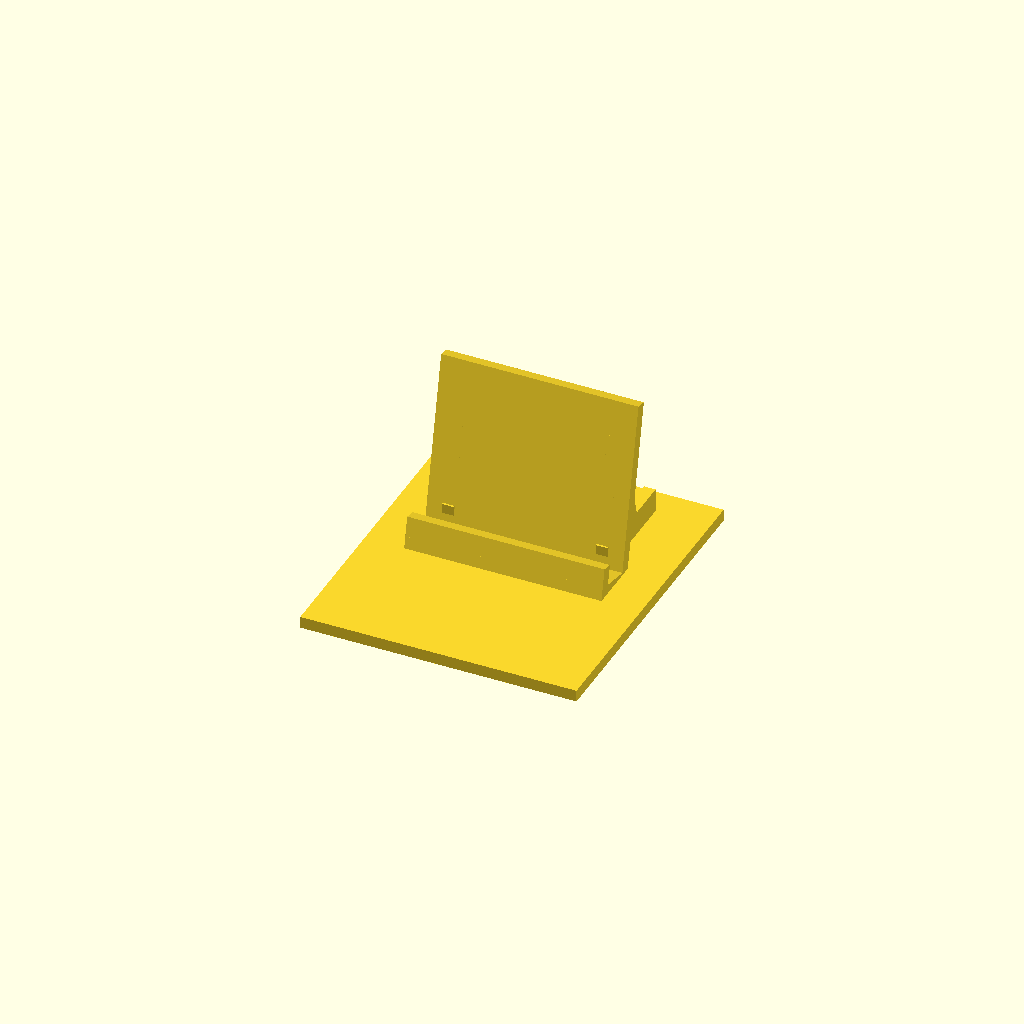
Cell 1: the model at its default parameters.
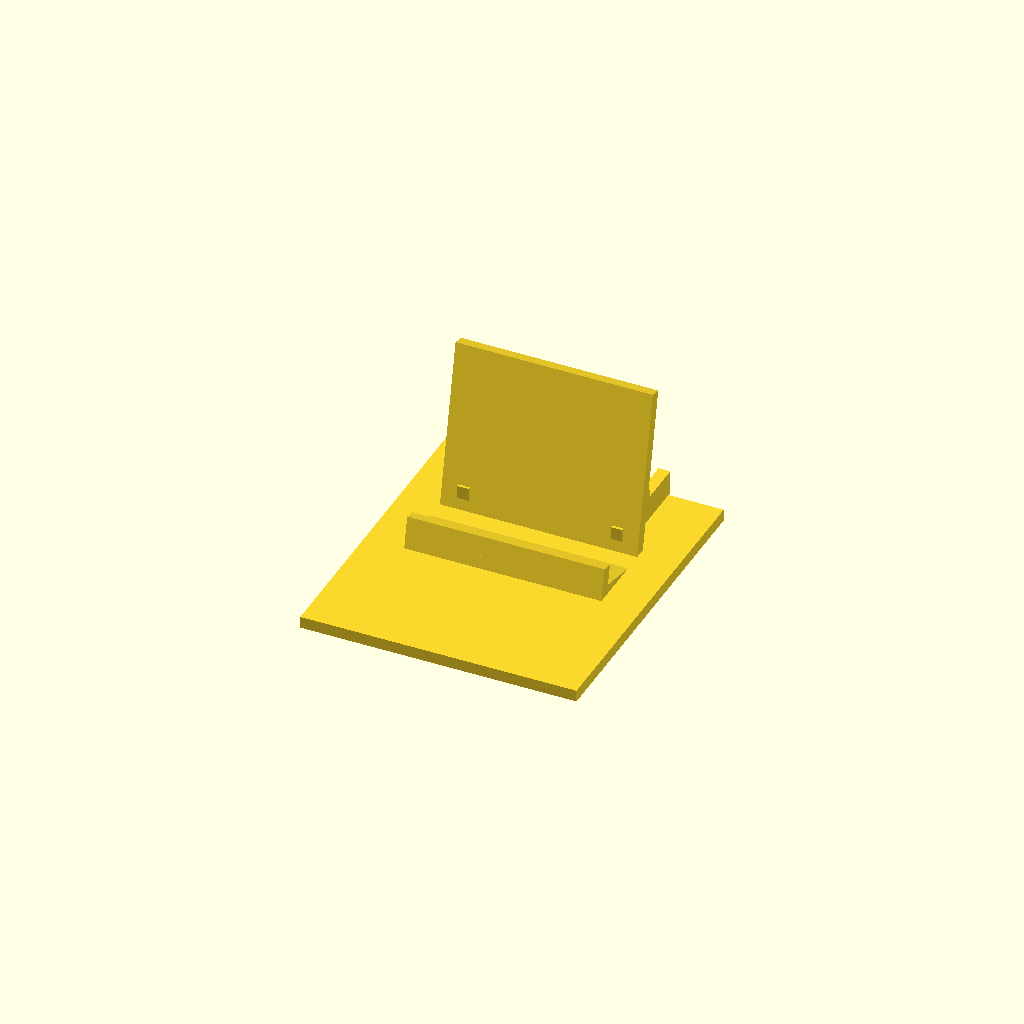
Cell 2: the same model with slot = 16.
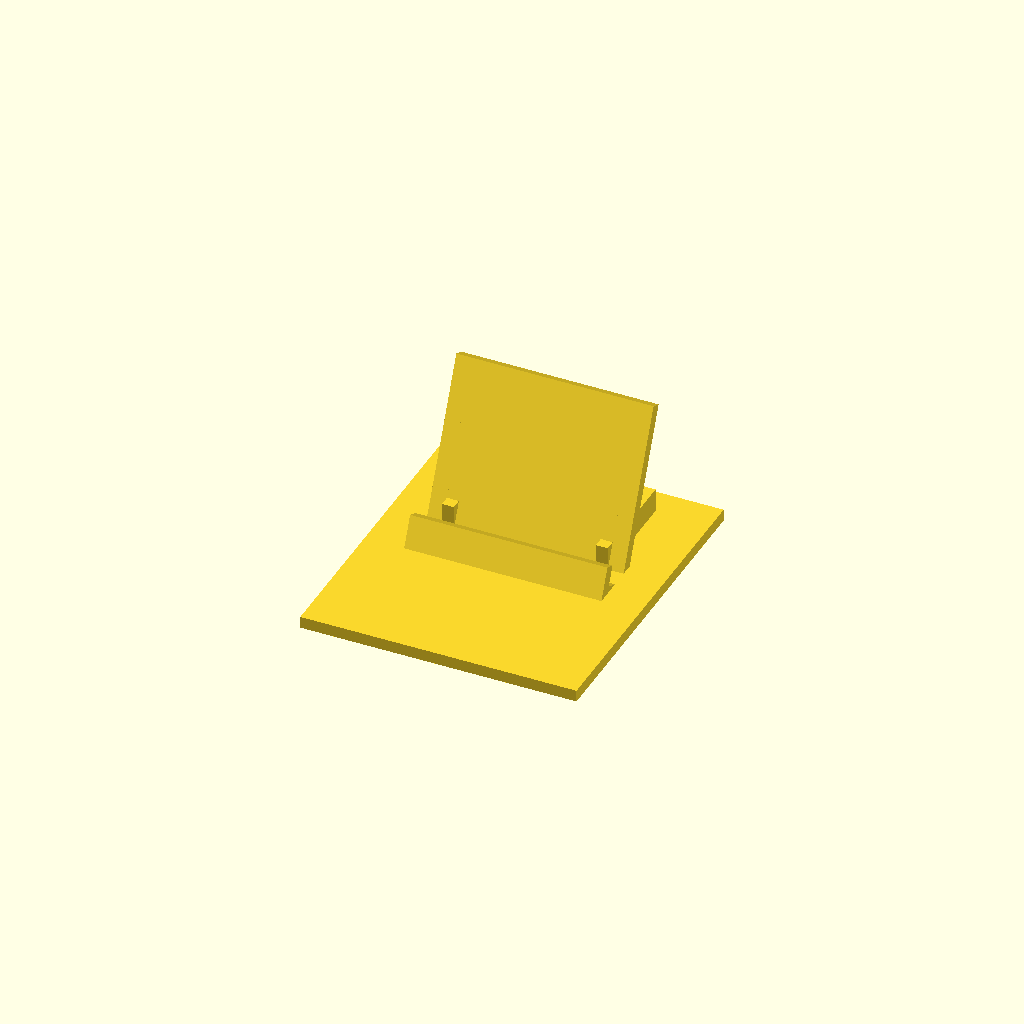
Cell 3: the same model with tilt = 24.
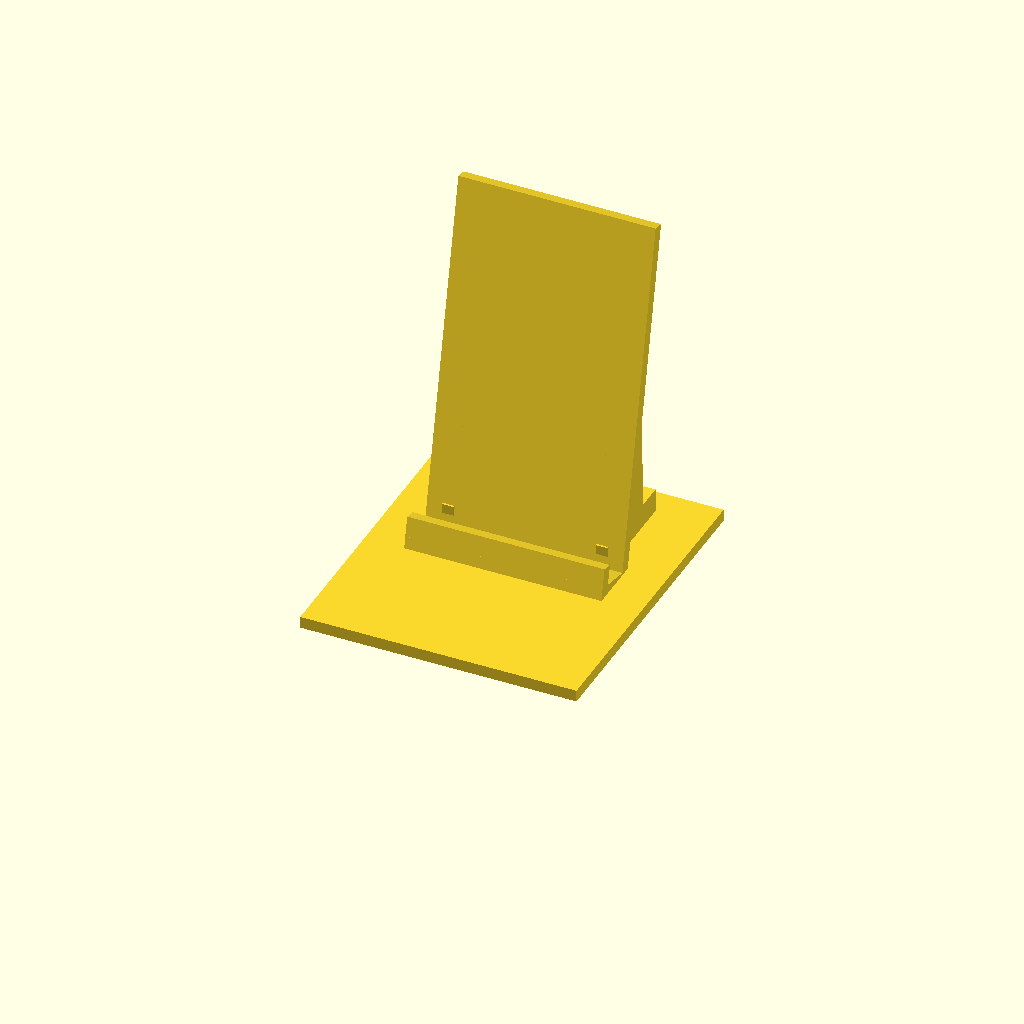
Cell 4: the same model with back = 90.
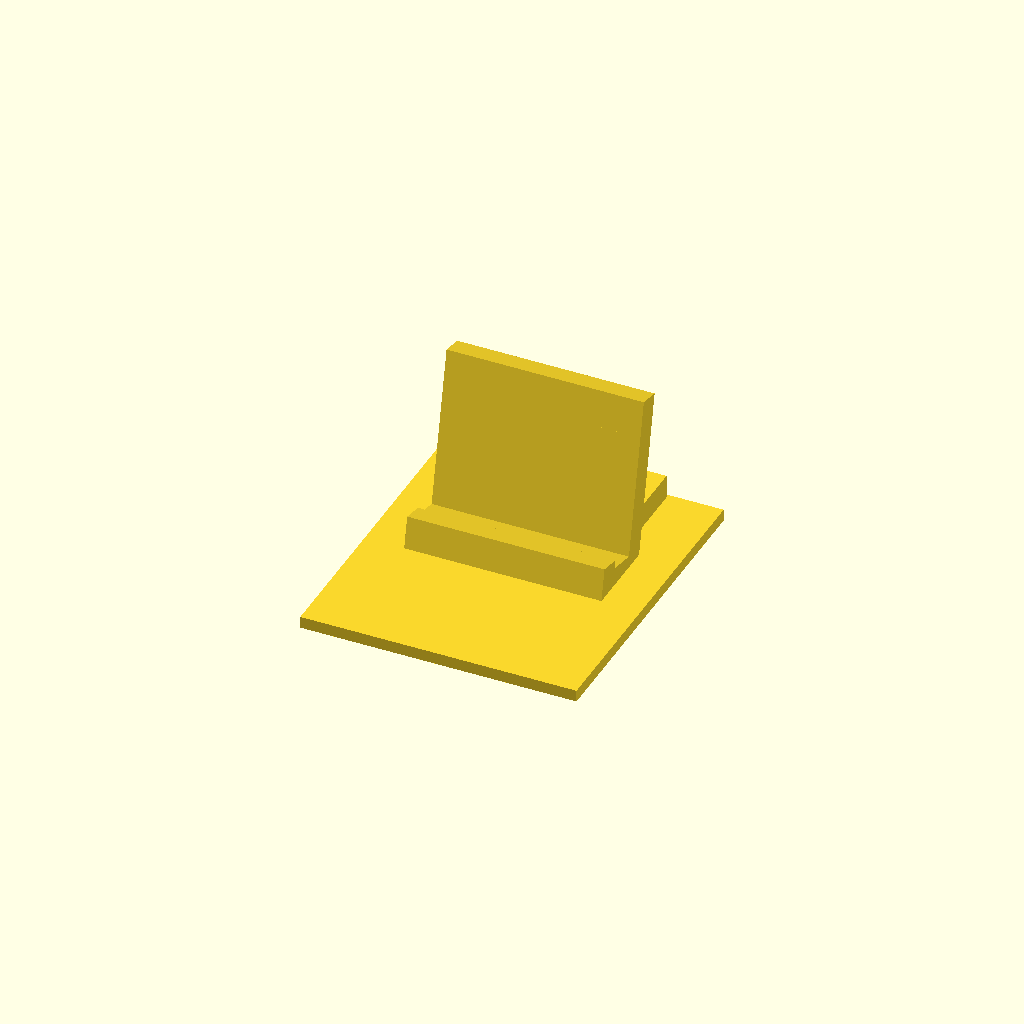
Cell 5: wl = 6 (everything else at default).
One fixed orthographic camera (rotation 55°, 0°, 25°; colour scheme Cornfield) for every cell.
Source of the model, hardware/case/suporte-tela-teste.scad:
// SkyStation - suporte de bancada p/ TESTE da tela 14" (v0.1)
// 2 pes que seguram o painel nu em pe + 1 presilha de alivio do cabo eDP.
// Ranhura larga (8 mm) forrada com EVA/fita dupla-face espuma: serve p/ paineis de 3 a 6 mm.
PART = "pe";       // pe | presilha | conjunto
$fn = 40;
slot  = 8;         // largura da ranhura (painel + espuma)
tilt  = 12;        // inclinacao p/ tras
base  = [70, 80, 3];
front = 8;         // altura da aba da frente (cobre pouco da tela)
back  = 45;        // altura do encosto traseiro
wl    = 3;         // espessura das paredes
len   = 50;        // comprimento do pe (ao longo da borda da tela)

module pe(){
  // base
  translate([-base[0]/2+len/2, -25, 0]) cube(base);
  // berco inclinado
  translate([0, 10, base[2]]) rotate([-tilt,0,0]) {
    cube([len, wl, front]);                                 // aba frontal
    translate([0, 0, -1]) cube([len, wl*2+slot, wl+1]);     // fundo da ranhura
    translate([0, wl+slot, 0]) cube([len, wl, back]);       // encosto
    // nervuras do encosto
    for(x=[4, len-4-wl]) translate([x, wl+slot, 0]) hull(){
      cube([wl, wl, back*0.8]); translate([0, 22, -6]) cube([wl, 1, 1]); }
  }
  // reforco base->nervuras
  for(x=[4, len-4-wl]) translate([x, 10+wl*2+slot-2, base[2]-0.01]) cube([wl, 26, 6]);
}

module presilha(){ // cola no verso do painel (fita dupla-face) perto do conector
  difference(){
    cube([40, 22, 7]);
    translate([5, -1, 2.2]) cube([30, 24, 3.2]);   // canal do cabo (flat) 30 x 3.2
  }
}

if(PART=="pe") pe();
if(PART=="presilha") presilha();
if(PART=="conjunto"){
  pe(); translate([200,0,0]) pe();
  color("#0b0d12") translate([-70, 10+3+1.5, 3+3]) rotate([-tilt,0,0]) cube([340, 5, 200]);
}
Customizer parameters (derived from the source; name, type, default, range or options):
PART: string, default "pe"
slot: number, default 8
tilt: number, default 12
base: vector, default [70, 80, 3]
front: number, default 8
back: number, default 45
wl: number, default 3
len: number, default 50
